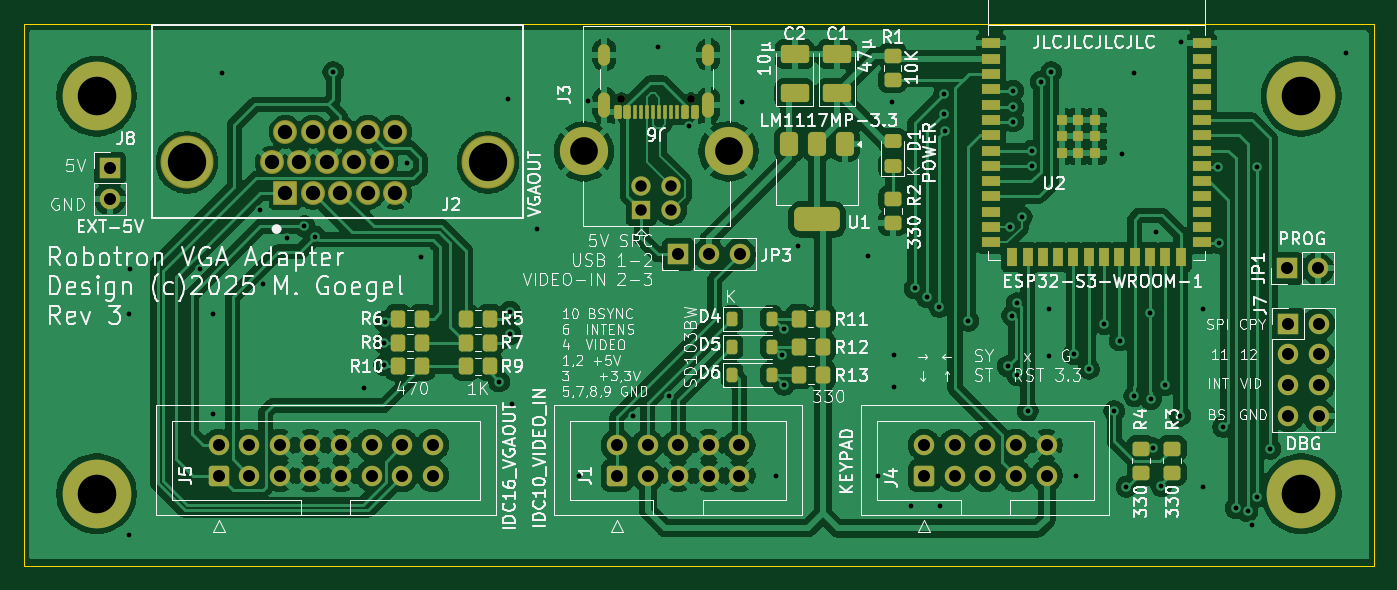
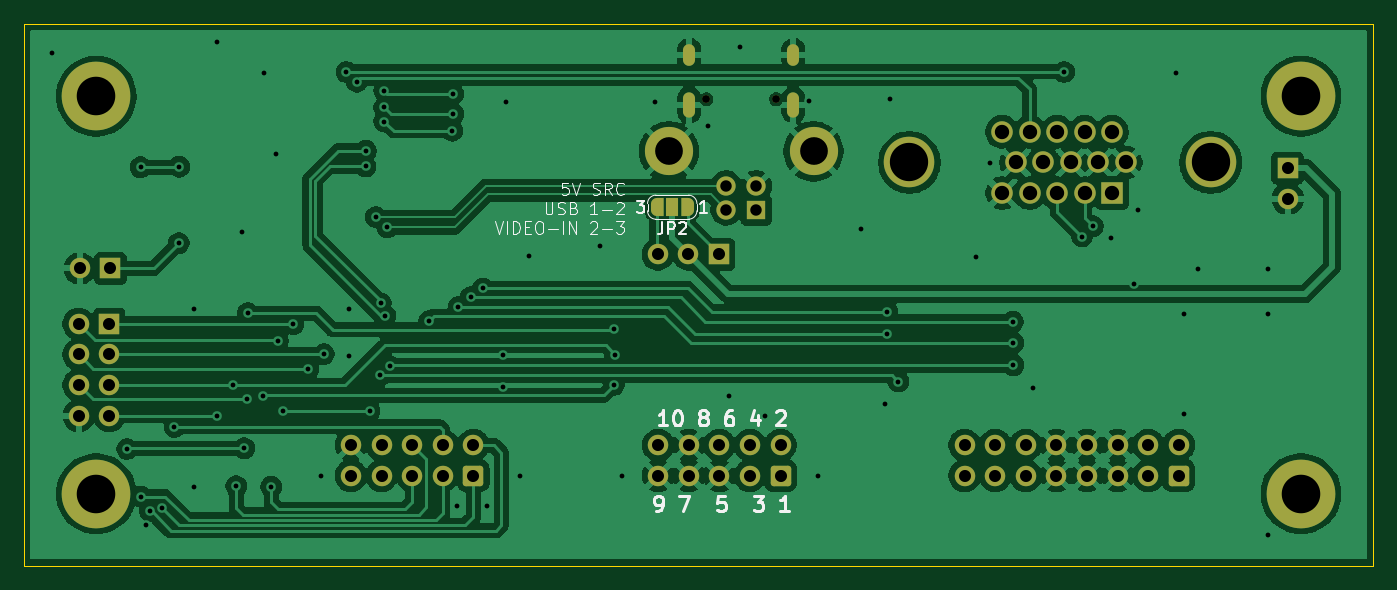
Circuit board: 11 layer files. Board 112.0 x 45.0 mm.
- bottom_copper: pc1715-esp32vga-B_Cu.gbr (177059 bytes)
- bottom_mask: pc1715-esp32vga-B_Mask.gbr (5108 bytes)
- paste: pc1715-esp32vga-B_Paste.gbr (455 bytes)
- bottom_silk: pc1715-esp32vga-B_Silkscreen.gbr (20689 bytes)
- outline: pc1715-esp32vga-Edge_Cuts.gbr (612 bytes)
- top_copper: pc1715-esp32vga-F_Cu.gbr (240843 bytes)
- top_mask: pc1715-esp32vga-F_Mask.gbr (8489 bytes)
- paste: pc1715-esp32vga-F_Paste.gbr (5649 bytes)
- top_silk: pc1715-esp32vga-F_Silkscreen.gbr (177803 bytes)
- drill: pc1715-esp32vga-NPTH.drl (361 bytes)
- drill: pc1715-esp32vga-PTH.drl (3520 bytes)

=== bottom_copper: pc1715-esp32vga-B_Cu.gbr (177059 bytes, source omitted) ===
=== bottom_mask: pc1715-esp32vga-B_Mask.gbr ===
%TF.GenerationSoftware,KiCad,Pcbnew,9.0.0*%
%TF.CreationDate,2025-03-02T13:03:40+01:00*%
%TF.ProjectId,pc1715-esp32vga,70633137-3135-42d6-9573-703332766761,2*%
%TF.SameCoordinates,Original*%
%TF.FileFunction,Soldermask,Bot*%
%TF.FilePolarity,Negative*%
%FSLAX46Y46*%
G04 Gerber Fmt 4.6, Leading zero omitted, Abs format (unit mm)*
G04 Created by KiCad (PCBNEW 9.0.0) date 2025-03-02 13:03:40*
%MOMM*%
%LPD*%
G01*
G04 APERTURE LIST*
G04 Aperture macros list*
%AMRoundRect*
0 Rectangle with rounded corners*
0 $1 Rounding radius*
0 $2 $3 $4 $5 $6 $7 $8 $9 X,Y pos of 4 corners*
0 Add a 4 corners polygon primitive as box body*
4,1,4,$2,$3,$4,$5,$6,$7,$8,$9,$2,$3,0*
0 Add four circle primitives for the rounded corners*
1,1,$1+$1,$2,$3*
1,1,$1+$1,$4,$5*
1,1,$1+$1,$6,$7*
1,1,$1+$1,$8,$9*
0 Add four rect primitives between the rounded corners*
20,1,$1+$1,$2,$3,$4,$5,0*
20,1,$1+$1,$4,$5,$6,$7,0*
20,1,$1+$1,$6,$7,$8,$9,0*
20,1,$1+$1,$8,$9,$2,$3,0*%
%AMFreePoly0*
4,1,23,0.550000,-0.750000,0.000000,-0.750000,0.000000,-0.745722,-0.065263,-0.745722,-0.191342,-0.711940,-0.304381,-0.646677,-0.396677,-0.554381,-0.461940,-0.441342,-0.495722,-0.315263,-0.495722,-0.250000,-0.500000,-0.250000,-0.500000,0.250000,-0.495722,0.250000,-0.495722,0.315263,-0.461940,0.441342,-0.396677,0.554381,-0.304381,0.646677,-0.191342,0.711940,-0.065263,0.745722,0.000000,0.745722,
0.000000,0.750000,0.550000,0.750000,0.550000,-0.750000,0.550000,-0.750000,$1*%
%AMFreePoly1*
4,1,23,0.000000,0.745722,0.065263,0.745722,0.191342,0.711940,0.304381,0.646677,0.396677,0.554381,0.461940,0.441342,0.495722,0.315263,0.495722,0.250000,0.500000,0.250000,0.500000,-0.250000,0.495722,-0.250000,0.495722,-0.315263,0.461940,-0.441342,0.396677,-0.554381,0.304381,-0.646677,0.191342,-0.711940,0.065263,-0.745722,0.000000,-0.745722,0.000000,-0.750000,-0.550000,-0.750000,
-0.550000,0.750000,0.000000,0.750000,0.000000,0.745722,0.000000,0.745722,$1*%
G04 Aperture macros list end*
%ADD10C,0.650000*%
%ADD11O,1.000000X2.100000*%
%ADD12O,1.000000X1.800000*%
%ADD13C,5.700000*%
%ADD14RoundRect,0.250000X0.600000X-0.600000X0.600000X0.600000X-0.600000X0.600000X-0.600000X-0.600000X0*%
%ADD15C,1.700000*%
%ADD16R,1.600000X1.600000*%
%ADD17C,1.600000*%
%ADD18C,4.000000*%
%ADD19R,1.700000X1.700000*%
%ADD20O,1.700000X1.700000*%
%ADD21R,1.785000X1.785000*%
%ADD22C,1.785000*%
%ADD23C,4.196000*%
%ADD24FreePoly0,0.000000*%
%ADD25R,1.000000X1.500000*%
%ADD26FreePoly1,0.000000*%
G04 APERTURE END LIST*
D10*
%TO.C,J6*%
X115356000Y-106242000D03*
X109576000Y-106242000D03*
D11*
X116786000Y-106742000D03*
D12*
X116786000Y-102562000D03*
D11*
X108146000Y-106742000D03*
D12*
X108146000Y-102562000D03*
%TD*%
D13*
%TO.C,H1003*%
X166000000Y-106000000D03*
%TD*%
D14*
%TO.C,J1*%
X109200000Y-137500000D03*
D15*
X109200000Y-134960000D03*
X111740000Y-137500000D03*
X111740000Y-134960000D03*
X114280000Y-137500000D03*
X114280000Y-134960000D03*
X116820000Y-137500000D03*
X116820000Y-134960000D03*
X119360000Y-137500000D03*
X119360000Y-134960000D03*
%TD*%
D13*
%TO.C,H1001*%
X66000000Y-106000000D03*
%TD*%
D16*
%TO.C,J3*%
X111214000Y-115445500D03*
D17*
X113714000Y-115445500D03*
X113714000Y-113445500D03*
X111214000Y-113445500D03*
D18*
X106464000Y-110585500D03*
X118464000Y-110585500D03*
%TD*%
D13*
%TO.C,H1002*%
X66000000Y-139000000D03*
%TD*%
D19*
%TO.C,J7*%
X164925000Y-124900000D03*
D20*
X167465000Y-124900000D03*
X164925000Y-127440000D03*
X167465000Y-127440000D03*
X164925000Y-129980000D03*
X167465000Y-129980000D03*
X164925000Y-132520000D03*
X167465000Y-132520000D03*
%TD*%
D14*
%TO.C,J4*%
X134700000Y-137500000D03*
D15*
X134700000Y-134960000D03*
X137240000Y-137500000D03*
X137240000Y-134960000D03*
X139780000Y-137500000D03*
X139780000Y-134960000D03*
X142320000Y-137500000D03*
X142320000Y-134960000D03*
X144860000Y-137500000D03*
X144860000Y-134960000D03*
%TD*%
D13*
%TO.C,H1004*%
X166000000Y-139000000D03*
%TD*%
D14*
%TO.C,J5*%
X76140000Y-137500000D03*
D15*
X76140000Y-134960000D03*
X78680000Y-137500000D03*
X78680000Y-134960000D03*
X81220000Y-137500000D03*
X81220000Y-134960000D03*
X83760000Y-137500000D03*
X83760000Y-134960000D03*
X86300000Y-137500000D03*
X86300000Y-134960000D03*
X88840000Y-137500000D03*
X88840000Y-134960000D03*
X91380000Y-137500000D03*
X91380000Y-134960000D03*
X93920000Y-137500000D03*
X93920000Y-134960000D03*
%TD*%
D21*
%TO.C,J2*%
X81685000Y-114040000D03*
D22*
X83965000Y-114040000D03*
X86245000Y-114040000D03*
X88525000Y-114040000D03*
X90805000Y-114040000D03*
X80545000Y-111500000D03*
X82825000Y-111500000D03*
X85105000Y-111500000D03*
X87385000Y-111500000D03*
X89665000Y-111500000D03*
X81685000Y-108960000D03*
X83965000Y-108960000D03*
X86245000Y-108960000D03*
X88525000Y-108960000D03*
X90805000Y-108960000D03*
D23*
X98500000Y-111500000D03*
X73500000Y-111500000D03*
%TD*%
D19*
%TO.C,J8*%
X67106800Y-111963200D03*
D20*
X67106800Y-114503200D03*
%TD*%
D19*
%TO.C,JP3*%
X114300000Y-119126000D03*
D20*
X116840000Y-119126000D03*
X119380000Y-119126000D03*
%TD*%
D19*
%TO.C,JP1*%
X164825000Y-120300000D03*
D20*
X167365000Y-120300000D03*
%TD*%
D24*
%TO.C,JP2*%
X116890800Y-115214400D03*
D25*
X118190800Y-115214400D03*
D26*
X119490800Y-115214400D03*
%TD*%
M02*

=== paste: pc1715-esp32vga-B_Paste.gbr ===
%TF.GenerationSoftware,KiCad,Pcbnew,9.0.0*%
%TF.CreationDate,2025-03-02T13:03:40+01:00*%
%TF.ProjectId,pc1715-esp32vga,70633137-3135-42d6-9573-703332766761,2*%
%TF.SameCoordinates,Original*%
%TF.FileFunction,Paste,Bot*%
%TF.FilePolarity,Positive*%
%FSLAX46Y46*%
G04 Gerber Fmt 4.6, Leading zero omitted, Abs format (unit mm)*
G04 Created by KiCad (PCBNEW 9.0.0) date 2025-03-02 13:03:40*
%MOMM*%
%LPD*%
G01*
G04 APERTURE LIST*
G04 APERTURE END LIST*
M02*

=== bottom_silk: pc1715-esp32vga-B_Silkscreen.gbr (20689 bytes, source omitted) ===
=== outline: pc1715-esp32vga-Edge_Cuts.gbr ===
%TF.GenerationSoftware,KiCad,Pcbnew,9.0.0*%
%TF.CreationDate,2025-03-02T13:03:40+01:00*%
%TF.ProjectId,pc1715-esp32vga,70633137-3135-42d6-9573-703332766761,2*%
%TF.SameCoordinates,Original*%
%TF.FileFunction,Profile,NP*%
%FSLAX46Y46*%
G04 Gerber Fmt 4.6, Leading zero omitted, Abs format (unit mm)*
G04 Created by KiCad (PCBNEW 9.0.0) date 2025-03-02 13:03:40*
%MOMM*%
%LPD*%
G01*
G04 APERTURE LIST*
%TA.AperFunction,Profile*%
%ADD10C,0.100000*%
%TD*%
G04 APERTURE END LIST*
D10*
X60000000Y-100000000D02*
X172000000Y-100000000D01*
X172000000Y-145000000D01*
X60000000Y-145000000D01*
X60000000Y-100000000D01*
M02*

=== top_copper: pc1715-esp32vga-F_Cu.gbr (240843 bytes, source omitted) ===
=== top_mask: pc1715-esp32vga-F_Mask.gbr (8489 bytes, source omitted) ===
=== paste: pc1715-esp32vga-F_Paste.gbr ===
%TF.GenerationSoftware,KiCad,Pcbnew,9.0.0*%
%TF.CreationDate,2025-03-02T13:03:40+01:00*%
%TF.ProjectId,pc1715-esp32vga,70633137-3135-42d6-9573-703332766761,2*%
%TF.SameCoordinates,Original*%
%TF.FileFunction,Paste,Top*%
%TF.FilePolarity,Positive*%
%FSLAX46Y46*%
G04 Gerber Fmt 4.6, Leading zero omitted, Abs format (unit mm)*
G04 Created by KiCad (PCBNEW 9.0.0) date 2025-03-02 13:03:40*
%MOMM*%
%LPD*%
G01*
G04 APERTURE LIST*
G04 Aperture macros list*
%AMRoundRect*
0 Rectangle with rounded corners*
0 $1 Rounding radius*
0 $2 $3 $4 $5 $6 $7 $8 $9 X,Y pos of 4 corners*
0 Add a 4 corners polygon primitive as box body*
4,1,4,$2,$3,$4,$5,$6,$7,$8,$9,$2,$3,0*
0 Add four circle primitives for the rounded corners*
1,1,$1+$1,$2,$3*
1,1,$1+$1,$4,$5*
1,1,$1+$1,$6,$7*
1,1,$1+$1,$8,$9*
0 Add four rect primitives between the rounded corners*
20,1,$1+$1,$2,$3,$4,$5,0*
20,1,$1+$1,$4,$5,$6,$7,0*
20,1,$1+$1,$6,$7,$8,$9,0*
20,1,$1+$1,$8,$9,$2,$3,0*%
G04 Aperture macros list end*
%ADD10RoundRect,0.150000X0.150000X0.425000X-0.150000X0.425000X-0.150000X-0.425000X0.150000X-0.425000X0*%
%ADD11RoundRect,0.075000X0.075000X0.500000X-0.075000X0.500000X-0.075000X-0.500000X0.075000X-0.500000X0*%
%ADD12O,1.000000X2.100000*%
%ADD13O,1.000000X1.800000*%
%ADD14RoundRect,0.250001X0.924999X-0.499999X0.924999X0.499999X-0.924999X0.499999X-0.924999X-0.499999X0*%
%ADD15RoundRect,0.250000X-0.350000X-0.450000X0.350000X-0.450000X0.350000X0.450000X-0.350000X0.450000X0*%
%ADD16RoundRect,0.225000X-0.225000X-0.375000X0.225000X-0.375000X0.225000X0.375000X-0.225000X0.375000X0*%
%ADD17RoundRect,0.250000X0.450000X-0.350000X0.450000X0.350000X-0.450000X0.350000X-0.450000X-0.350000X0*%
%ADD18RoundRect,0.250000X0.350000X0.450000X-0.350000X0.450000X-0.350000X-0.450000X0.350000X-0.450000X0*%
%ADD19RoundRect,0.375000X-0.375000X0.625000X-0.375000X-0.625000X0.375000X-0.625000X0.375000X0.625000X0*%
%ADD20RoundRect,0.500000X-1.400000X0.500000X-1.400000X-0.500000X1.400000X-0.500000X1.400000X0.500000X0*%
%ADD21R,1.500000X0.900000*%
%ADD22R,0.900000X1.500000*%
%ADD23R,0.900000X0.900000*%
%ADD24RoundRect,0.250000X0.450000X-0.325000X0.450000X0.325000X-0.450000X0.325000X-0.450000X-0.325000X0*%
G04 APERTURE END LIST*
D10*
%TO.C,J6*%
X115666000Y-107317000D03*
X114866000Y-107317000D03*
D11*
X113716000Y-107317000D03*
X112716000Y-107317000D03*
X112216000Y-107317000D03*
X111216000Y-107317000D03*
D10*
X110066000Y-107317000D03*
X109266000Y-107317000D03*
X109266000Y-107317000D03*
X110066000Y-107317000D03*
D11*
X110716000Y-107317000D03*
X111716000Y-107317000D03*
X113216000Y-107317000D03*
X114216000Y-107317000D03*
D10*
X114866000Y-107317000D03*
X115666000Y-107317000D03*
D12*
X116786000Y-106742000D03*
D13*
X116786000Y-102562000D03*
D12*
X108146000Y-106742000D03*
D13*
X108146000Y-102562000D03*
%TD*%
D14*
%TO.C,C2*%
X123952000Y-105765000D03*
X123952000Y-102515000D03*
%TD*%
D15*
%TO.C,R8*%
X91033600Y-126456400D03*
X93033600Y-126456400D03*
%TD*%
D16*
%TO.C,D6*%
X118746000Y-129133600D03*
X122046000Y-129133600D03*
%TD*%
D15*
%TO.C,R6*%
X91033600Y-124460000D03*
X93033600Y-124460000D03*
%TD*%
D17*
%TO.C,R1*%
X132080000Y-104648000D03*
X132080000Y-102648000D03*
%TD*%
D18*
%TO.C,R9*%
X98653600Y-128437600D03*
X96653600Y-128437600D03*
%TD*%
%TO.C,R13*%
X126288800Y-129136400D03*
X124288800Y-129136400D03*
%TD*%
D16*
%TO.C,D4*%
X118746000Y-124460000D03*
X122046000Y-124460000D03*
%TD*%
D19*
%TO.C,U1*%
X128117600Y-109931200D03*
X125817600Y-109931200D03*
D20*
X125817600Y-116231200D03*
D19*
X123517600Y-109931200D03*
%TD*%
D21*
%TO.C,U2*%
X140250000Y-101624000D03*
X140250000Y-102894000D03*
X140250000Y-104164000D03*
X140250000Y-105434000D03*
X140250000Y-106704000D03*
X140250000Y-107974000D03*
X140250000Y-109244000D03*
X140250000Y-110514000D03*
X140250000Y-111784000D03*
X140250000Y-113054000D03*
X140250000Y-114324000D03*
X140250000Y-115594000D03*
X140250000Y-116864000D03*
X140250000Y-118134000D03*
D22*
X142015000Y-119384000D03*
X143285000Y-119384000D03*
X144555000Y-119384000D03*
X145825000Y-119384000D03*
X147095000Y-119384000D03*
X148365000Y-119384000D03*
X149635000Y-119384000D03*
X150905000Y-119384000D03*
X152175000Y-119384000D03*
X153445000Y-119384000D03*
X154715000Y-119384000D03*
X155985000Y-119384000D03*
D21*
X157750000Y-118134000D03*
X157750000Y-116864000D03*
X157750000Y-115594000D03*
X157750000Y-114324000D03*
X157750000Y-113054000D03*
X157750000Y-111784000D03*
X157750000Y-110514000D03*
X157750000Y-109244000D03*
X157750000Y-107974000D03*
X157750000Y-106704000D03*
X157750000Y-105434000D03*
X157750000Y-104164000D03*
X157750000Y-102894000D03*
X157750000Y-101624000D03*
D23*
X146100000Y-107944000D03*
X146100000Y-109344000D03*
X146100000Y-110744000D03*
X146100000Y-110744000D03*
X147500000Y-107944000D03*
X147500000Y-107944000D03*
X147500000Y-109344000D03*
X147500000Y-110744000D03*
X148900000Y-107944000D03*
X148900000Y-109344000D03*
X148900000Y-110744000D03*
%TD*%
D18*
%TO.C,R7*%
X98653600Y-126456400D03*
X96653600Y-126456400D03*
%TD*%
%TO.C,R5*%
X98653600Y-124460000D03*
X96653600Y-124460000D03*
%TD*%
%TO.C,R12*%
X126288800Y-126796800D03*
X124288800Y-126796800D03*
%TD*%
D17*
%TO.C,R4*%
X152695600Y-137245600D03*
X152695600Y-135245600D03*
%TD*%
%TO.C,R3*%
X155295600Y-137245600D03*
X155295600Y-135245600D03*
%TD*%
D15*
%TO.C,R10*%
X91033600Y-128437600D03*
X93033600Y-128437600D03*
%TD*%
D17*
%TO.C,R2*%
X132090000Y-116521000D03*
X132090000Y-114521000D03*
%TD*%
D18*
%TO.C,R11*%
X126272800Y-124460000D03*
X124272800Y-124460000D03*
%TD*%
D16*
%TO.C,D5*%
X118746000Y-126794000D03*
X122046000Y-126794000D03*
%TD*%
D14*
%TO.C,C1*%
X127458000Y-105765000D03*
X127458000Y-102515000D03*
%TD*%
D24*
%TO.C,D1*%
X132080000Y-111760000D03*
X132080000Y-109710000D03*
%TD*%
M02*

=== top_silk: pc1715-esp32vga-F_Silkscreen.gbr (177803 bytes, source omitted) ===
=== drill: pc1715-esp32vga-NPTH.drl ===
M48
; DRILL file {KiCad 9.0.0} date 2025-03-02T13:03:49+0100
; FORMAT={-:-/ absolute / inch / decimal}
; #@! TF.CreationDate,2025-03-02T13:03:49+01:00
; #@! TF.GenerationSoftware,Kicad,Pcbnew,9.0.0
; #@! TF.FileFunction,NonPlated,1,2,NPTH
FMAT,2
INCH
; #@! TA.AperFunction,NonPlated,NPTH,ComponentDrill
T1C0.0256
%
G90
G05
T1
X4.314Y-4.1828
X4.5416Y-4.1828
M30

=== drill: pc1715-esp32vga-PTH.drl ===
M48
; DRILL file {KiCad 9.0.0} date 2025-03-02T13:03:49+0100
; FORMAT={-:-/ absolute / inch / decimal}
; #@! TF.CreationDate,2025-03-02T13:03:49+01:00
; #@! TF.GenerationSoftware,Kicad,Pcbnew,9.0.0
; #@! TF.FileFunction,Plated,1,2,PTH
FMAT,2
INCH
; #@! TA.AperFunction,Plated,PTH,ViaDrill
T1C0.0157
; #@! TA.AperFunction,Plated,PTH,ComponentDrill
T2C0.0236
; #@! TA.AperFunction,Plated,PTH,ComponentDrill
T3C0.0374
; #@! TA.AperFunction,Plated,PTH,ComponentDrill
T4C0.0394
; #@! TA.AperFunction,Plated,PTH,ComponentDrill
T5C0.0469
; #@! TA.AperFunction,Plated,PTH,ComponentDrill
T6C0.0906
; #@! TA.AperFunction,Plated,PTH,ComponentDrill
T7C0.1252
; #@! TA.AperFunction,Plated,PTH,ComponentDrill
T8C0.1260
%
G90
G05
T1
X2.706Y-4.886
X2.706Y-5.608
X2.7077Y-4.7379
X2.936Y-4.739
X2.98Y-4.886
X2.98Y-5.212
X3.0077Y-4.0979
X3.132Y-4.546
X3.144Y-4.786
X3.22Y-4.638
X3.278Y-4.598
X3.314Y-4.632
X3.372Y-4.094
X3.474Y-5.128
X3.538Y-4.98
X3.538Y-5.052
X3.54Y-4.91
X3.614Y-4.392
X3.66Y-4.7
X3.914Y-5.106
X3.942Y-4.184
X3.95Y-4.878
X3.95Y-4.9515
X3.9577Y-5.1779
X4.0377Y-4.6079
X4.176Y-5.414
X4.2047Y-4.189
X4.35Y-5.218
X4.4331Y-4.0118
X4.469Y-5.152
X4.5354Y-4.2717
X4.708Y-4.192
X4.818Y-5.414
X4.84Y-5.018
X4.844Y-4.934
X4.844Y-5.117
X4.8898Y-4.664
X5.12Y-4.696
X5.152Y-5.414
X5.198Y-4.192
X5.206Y-5.02
X5.206Y-5.122
X5.26Y-5.514
X5.272Y-4.8015
X5.312Y-4.83
X5.352Y-4.862
X5.356Y-5.514
X5.368Y-4.166
X5.368Y-4.232
X5.372Y-4.286
X5.448Y-4.908
X5.576Y-5.056
X5.584Y-4.602
X5.591Y-4.89
X5.594Y-4.156
X5.594Y-4.21
X5.594Y-4.256
X5.606Y-4.85
X5.608Y-5.086
X5.622Y-4.568
X5.642Y-5.202
X5.654Y-4.352
X5.6555Y-4.4028
X5.684Y-4.126
X5.71Y-4.87
X5.71Y-5.022
X5.718Y-4.094
X5.792Y-5.016
X5.8Y-5.414
X5.842Y-5.064
X5.892Y-4.918
X5.924Y-5.202
X5.942Y-4.972
X5.9488Y-4.3622
X5.964Y-5.45
X5.9877Y-4.0979
X5.99Y-5.154
X6.04Y-4.882
X6.044Y-5.164
X6.052Y-5.324
X6.06Y-4.616
X6.078Y-5.448
X6.09Y-5.118
X6.14Y-5.218
X6.1417Y-3.9961
X6.216Y-4.868
X6.216Y-5.45
X6.264Y-4.404
X6.266Y-4.654
X6.28Y-5.254
X6.3219Y-5.52
X6.36Y-5.53
X6.374Y-5.5748
X6.39Y-5.482
X6.3908Y-4.4057
X6.434Y-5.326
X6.6811Y-4.0315
T3
X4.3785Y-4.4664
X4.3785Y-4.5451
X4.4769Y-4.4664
X4.4769Y-4.5451
T4
X2.642Y-4.408
X2.642Y-4.508
X2.9976Y-5.3134
X2.9976Y-5.4134
X3.0976Y-5.3134
X3.0976Y-5.4134
X3.1976Y-5.3134
X3.1976Y-5.4134
X3.2976Y-5.3134
X3.2976Y-5.4134
X3.3976Y-5.3134
X3.3976Y-5.4134
X3.4976Y-5.3134
X3.4976Y-5.4134
X3.5976Y-5.3134
X3.5976Y-5.4134
X3.6976Y-5.3134
X3.6976Y-5.4134
X4.2992Y-5.3134
X4.2992Y-5.4134
X4.3992Y-5.3134
X4.3992Y-5.4134
X4.4992Y-5.3134
X4.4992Y-5.4134
X4.5Y-4.69
X4.5992Y-5.3134
X4.5992Y-5.4134
X4.6Y-4.69
X4.6992Y-5.3134
X4.6992Y-5.4134
X4.7Y-4.69
X5.3031Y-5.3134
X5.3031Y-5.4134
X5.4031Y-5.3134
X5.4031Y-5.4134
X5.5031Y-5.3134
X5.5031Y-5.4134
X5.6031Y-5.3134
X5.6031Y-5.4134
X5.7031Y-5.3134
X5.7031Y-5.4134
X6.4892Y-4.7362
X6.4931Y-4.9173
X6.4931Y-5.0173
X6.4931Y-5.1173
X6.4931Y-5.2173
X6.5892Y-4.7362
X6.5931Y-4.9173
X6.5931Y-5.0173
X6.5931Y-5.1173
X6.5931Y-5.2173
T5
X3.1711Y-4.3898
X3.2159Y-4.2898
X3.2159Y-4.4898
X3.2608Y-4.3898
X3.3057Y-4.2898
X3.3057Y-4.4898
X3.3506Y-4.3898
X3.3955Y-4.2898
X3.3955Y-4.4898
X3.4404Y-4.3898
X3.4852Y-4.2898
X3.4852Y-4.4898
X3.5301Y-4.3898
X3.575Y-4.2898
X3.575Y-4.4898
T6
X4.1915Y-4.3538
X4.6639Y-4.3538
T7
X2.8937Y-4.3898
X3.878Y-4.3898
T8
X2.5984Y-4.1732
X2.5984Y-5.4724
X6.5354Y-4.1732
X6.5354Y-5.4724
T2
G00X4.2577Y-4.0536
M15
G01X4.2577Y-4.0221
M16
G05
G00X4.2577Y-4.2241
M15
G01X4.2577Y-4.1808
M16
G05
G00X4.5979Y-4.0536
M15
G01X4.5979Y-4.0221
M16
G05
G00X4.5979Y-4.2241
M15
G01X4.5979Y-4.1808
M16
G05
M30
